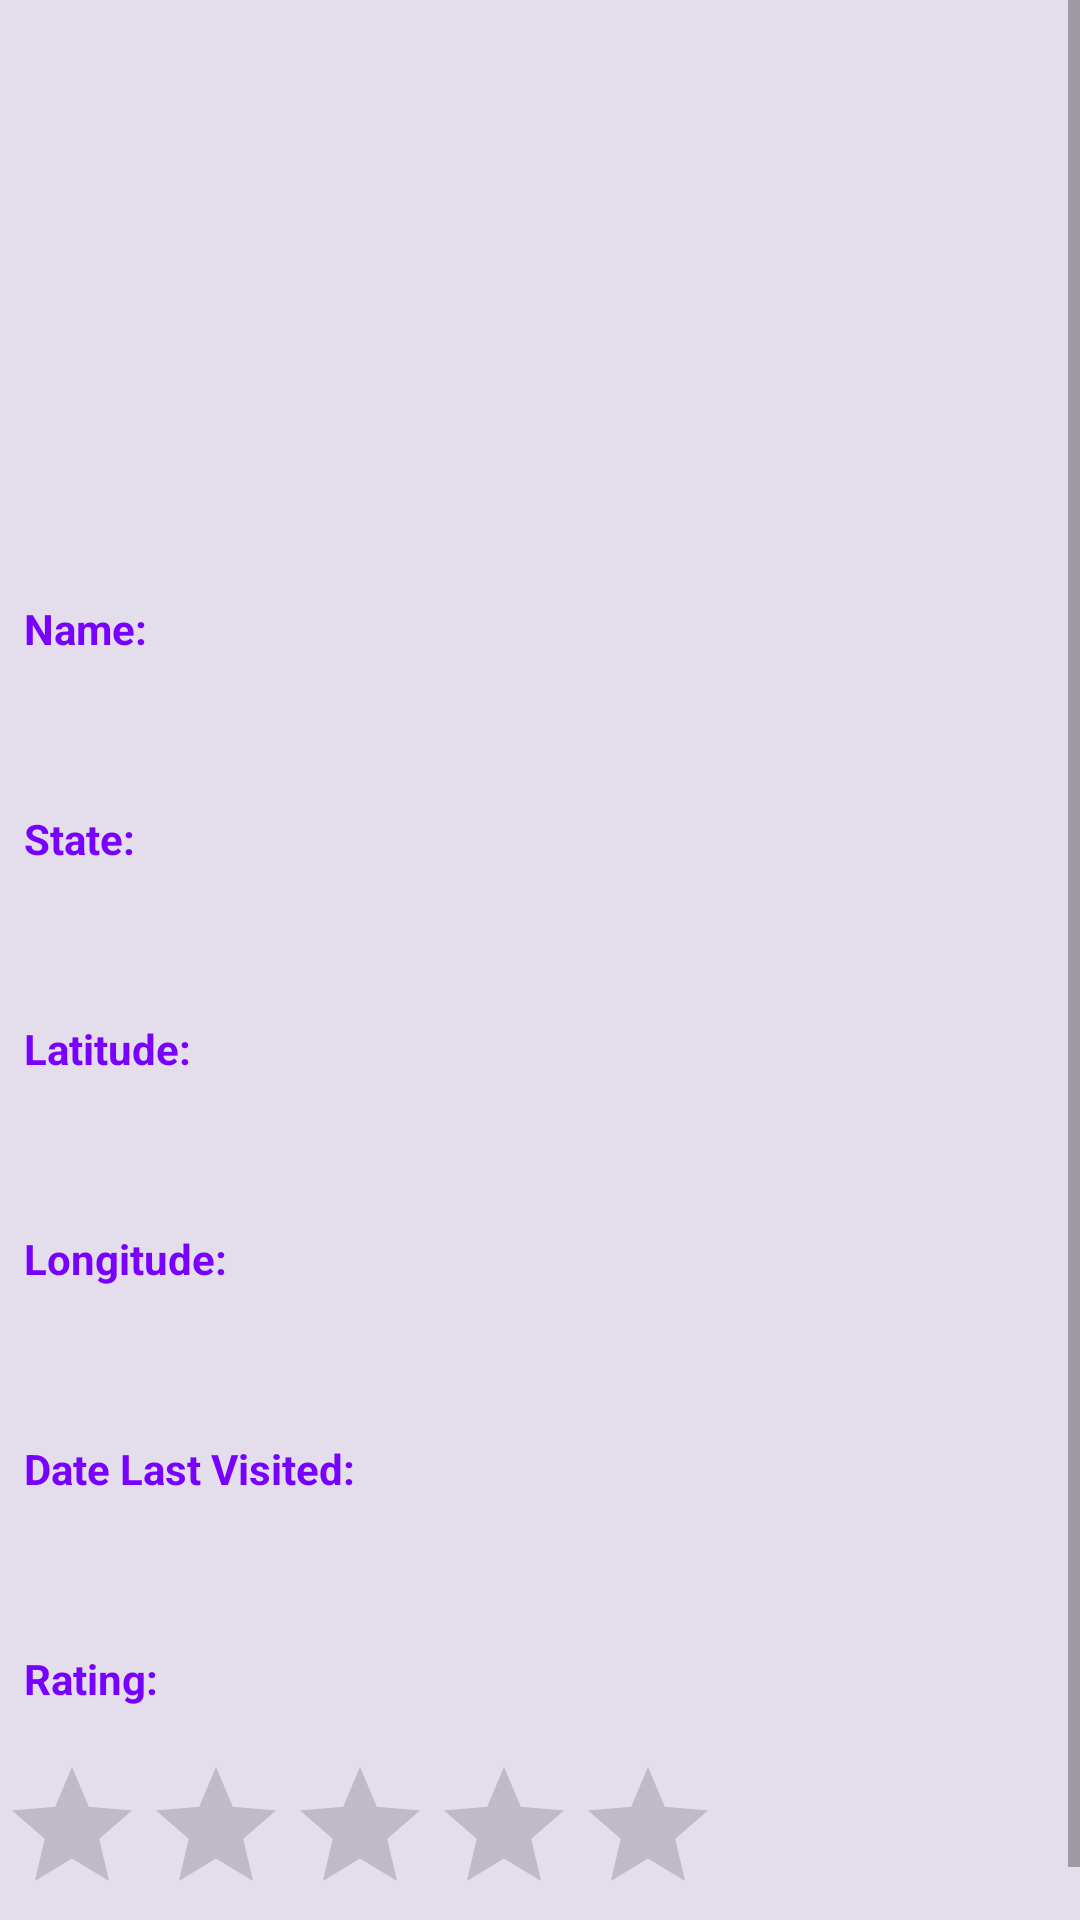

Here is an Android app screen rendered from its layout file. Give the layout XML and the strings, colors and styles it references.
<!-- AndroidManifest.xml: application theme Theme.PassTask2A -->
<!-- res/layout/detail_layout.xml -->
<?xml version="1.0" encoding="utf-8"?>
<ScrollView
    xmlns:android="http://schemas.android.com/apk/res/android"
    android:layout_width="match_parent"
    android:layout_height="match_parent"
    android:fitsSystemWindows="true">

    <LinearLayout
        style="@style/AppBackground"
        android:fitsSystemWindows="true"
        android:orientation="vertical"
        android:layout_width="match_parent"
        android:layout_height="wrap_content">

        <ImageView
            android:id="@+id/image1"
            android:layout_width="match_parent"
            android:layout_height="200dp"
            android:contentDescription="@+id/name"
            android:scaleType="centerCrop"
            android:paddingTop="8dp"
            android:padding="16dp"/>

        <TextView
            style="@style/defaultText"
            android:layout_width="wrap_content"
            android:layout_height="wrap_content"
            android:text="@string/name"
            android:textStyle="bold"
            android:paddingStart="8dp"/>
        <TextView
            android:id="@+id/name"
            android:layout_width="wrap_content"
            android:layout_height="wrap_content"
            android:padding="16dp"/>

        <TextView
            style="@style/defaultText"
            android:layout_width="wrap_content"
            android:layout_height="wrap_content"
            android:text="@string/state"
            android:textStyle="bold"
            android:paddingStart="8dp"/>
        <TextView
            android:id="@+id/state"
            android:layout_width="wrap_content"
            android:layout_height="wrap_content"
            android:padding="16dp"/>

        <TextView
            style="@style/defaultText"
            android:layout_width="wrap_content"
            android:layout_height="wrap_content"
            android:text="@string/latitude"
            android:textStyle="bold"
            android:paddingStart="8dp"/>
        <TextView
            android:id="@+id/latitude"
            android:layout_width="wrap_content"
            android:layout_height="wrap_content"
            android:padding="16dp"/>

        <TextView
            style="@style/defaultText"
            android:layout_width="wrap_content"
            android:layout_height="wrap_content"
            android:text="@string/longitude"
            android:textStyle="bold"
            android:paddingStart="8dp"/>
        <TextView
            android:id="@+id/longitude"
            android:layout_width="wrap_content"
            android:layout_height="wrap_content"
            android:padding="16dp"/>

        <TextView
            style="@style/defaultText"
            android:layout_width="wrap_content"
            android:layout_height="wrap_content"
            android:text="@string/date"
            android:textStyle="bold"
            android:paddingStart="8dp"/>
        <TextView
            android:id="@+id/date"
            android:layout_width="wrap_content"
            android:layout_height="wrap_content"
            android:padding="16dp"/>

        <TextView
            style="@style/defaultText"
            android:layout_width="wrap_content"
            android:layout_height="wrap_content"
            android:text="@string/rating"
            android:textStyle="bold"
            android:paddingStart="8dp"/>
        <RatingBar
            android:id="@+id/rating"
            android:isIndicator="true"
            android:layout_width="wrap_content"
            android:layout_height="wrap_content"
            android:numStars="5"
            android:stepSize="0.5"
            android:paddingTop="16dp"
            android:paddingBottom="16dp"/>

    </LinearLayout>
</ScrollView>
<!-- resources referenced by this layout -->
<resources>
  <string name="date">Date Last Visited: </string>
  <string name="latitude">Latitude: </string>
  <string name="longitude">Longitude: </string>
  <string name="name">Name: </string>
  <string name="rating">Rating: </string>
  <string name="state">State: </string>
  <style name="AppBackground">
          <item name="android:background">#E4DDEB</item>
      </style>
  <style name="defaultText" parent="TextAppearance.AppCompat">
          <item name="android:textColor">#7700FF</item>
      </style>
  <style name="Theme.PassTask2A" parent="android:Theme.Material.Light.NoActionBar" />
</resources>
